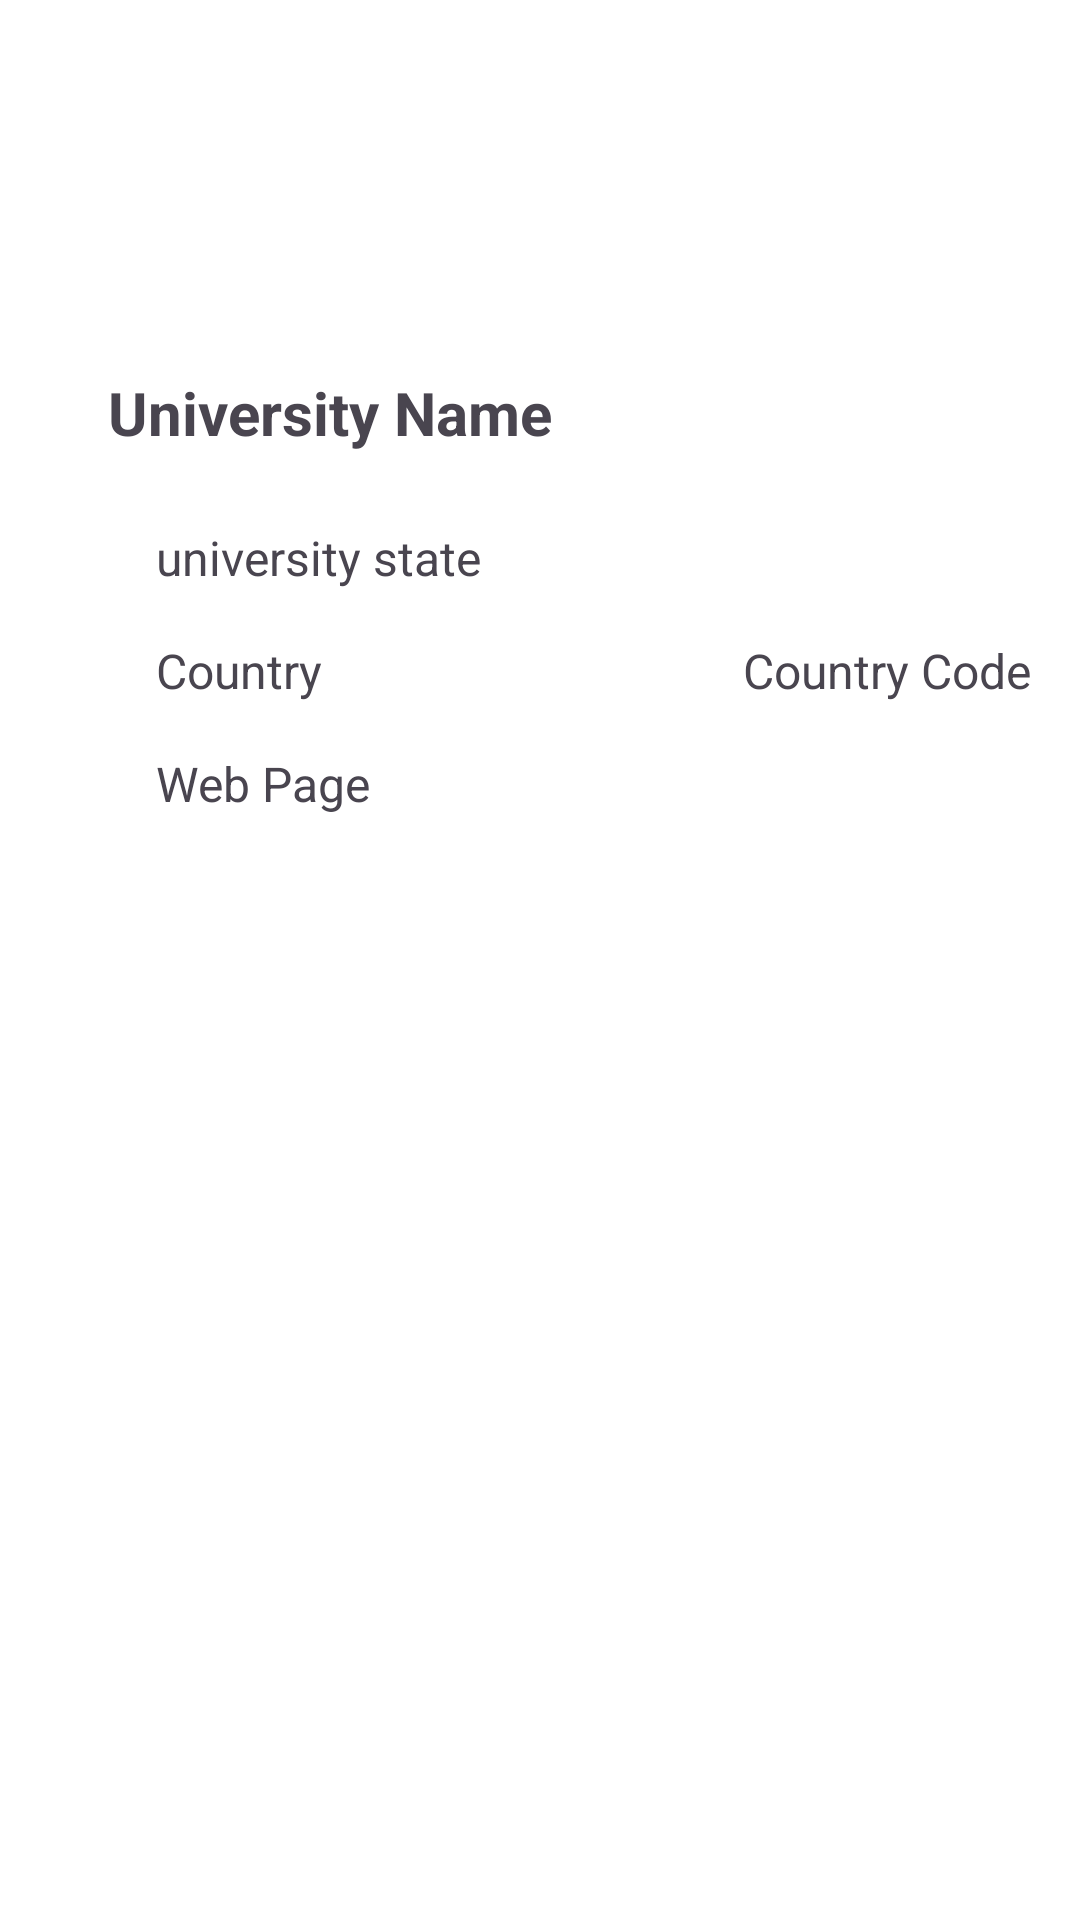

Here is an Android app screen rendered from its layout file. Give the layout XML and the strings, colors and styles it references.
<!-- AndroidManifest.xml: application theme Theme.InvadeAssessment -->
<!-- res/layout/activity_details.xml -->
<?xml version="1.0" encoding="utf-8"?>
<layout
    xmlns:android="http://schemas.android.com/apk/res/android"
    xmlns:app="http://schemas.android.com/apk/res-auto"
    xmlns:tools="http://schemas.android.com/tools">

    <androidx.constraintlayout.widget.ConstraintLayout
        android:layout_width="match_parent"
        android:layout_height="match_parent"
        android:background="@color/white"
        tools:context=".DetailsActivity">

        <ImageButton
            android:id="@+id/refereshImgBtn"
            android:layout_width="50dp"
            android:layout_height="50dp"
            android:layout_marginEnd="24dp"
            android:background="@drawable/baseline_refresh_24"
            app:layout_constraintBottom_toTopOf="@+id/uni_nameDetailsTV"
            app:layout_constraintEnd_toEndOf="parent"
            app:layout_constraintTop_toTopOf="parent" />

        <TextView
            android:id="@+id/uni_nameDetailsTV"
            android:layout_width="0dp"
            android:layout_height="wrap_content"
            android:layout_marginStart="36dp"
            android:layout_marginTop="124dp"
            android:layout_marginEnd="16dp"
            android:autoSizeMaxTextSize="20sp"
            android:autoSizeMinTextSize="12sp"
            android:autoSizeTextType="uniform"
            android:text="University Name"
            android:textSize="20sp"
            android:textStyle="bold"
            app:layout_constraintEnd_toEndOf="parent"
            app:layout_constraintStart_toStartOf="parent"
            app:layout_constraintTop_toTopOf="parent" />

        <TextView
            android:id="@+id/nui_stateDetailsTV"
            android:layout_width="wrap_content"
            android:layout_height="wrap_content"
            android:layout_marginStart="16dp"
            android:layout_marginTop="24dp"
            android:text="university state"
            android:textSize="16sp"
            app:layout_constraintStart_toStartOf="@+id/uni_nameDetailsTV"
            app:layout_constraintTop_toBottomOf="@+id/uni_nameDetailsTV" />

        <TextView
            android:id="@+id/countryTV"
            android:layout_width="0dp"
            android:layout_height="wrap_content"
            android:layout_marginTop="16dp"
            android:layout_marginEnd="8dp"
            android:text="Country"
            android:textSize="16sp"
            app:layout_constraintEnd_toStartOf="@+id/countryCodeTV"
            app:layout_constraintStart_toStartOf="@+id/nui_stateDetailsTV"
            app:layout_constraintTop_toBottomOf="@+id/nui_stateDetailsTV" />

        <TextView
            android:id="@+id/countryCodeTV"
            android:layout_width="wrap_content"
            android:layout_height="wrap_content"
            android:layout_marginEnd="16dp"
            android:text="Country Code"
            android:textSize="16sp"
            app:layout_constraintBottom_toBottomOf="@+id/countryTV"
            app:layout_constraintEnd_toEndOf="parent"
            app:layout_constraintTop_toTopOf="@+id/countryTV" />

        <TextView
            android:id="@+id/webPageTV"
            android:layout_width="wrap_content"
            android:layout_height="wrap_content"
            android:layout_marginTop="16dp"
            android:text="Web Page"
            android:textSize="16sp"
            app:layout_constraintStart_toStartOf="@+id/countryTV"
            app:layout_constraintTop_toBottomOf="@+id/countryTV" />
    </androidx.constraintlayout.widget.ConstraintLayout>
</layout>
<!-- resources referenced by this layout -->
<resources>
  <style name="Theme.InvadeAssessment" parent="Base.Theme.InvadeAssessment" />
  <style name="Base.Theme.InvadeAssessment" parent="Theme.Material3.DayNight.NoActionBar">
          
          
      </style>
  <!-- not gathered from this repository: default colours our renderer supplied (Android Studio template values) -->
  <color name="white">#FFFFFFFF</color>
</resources>
